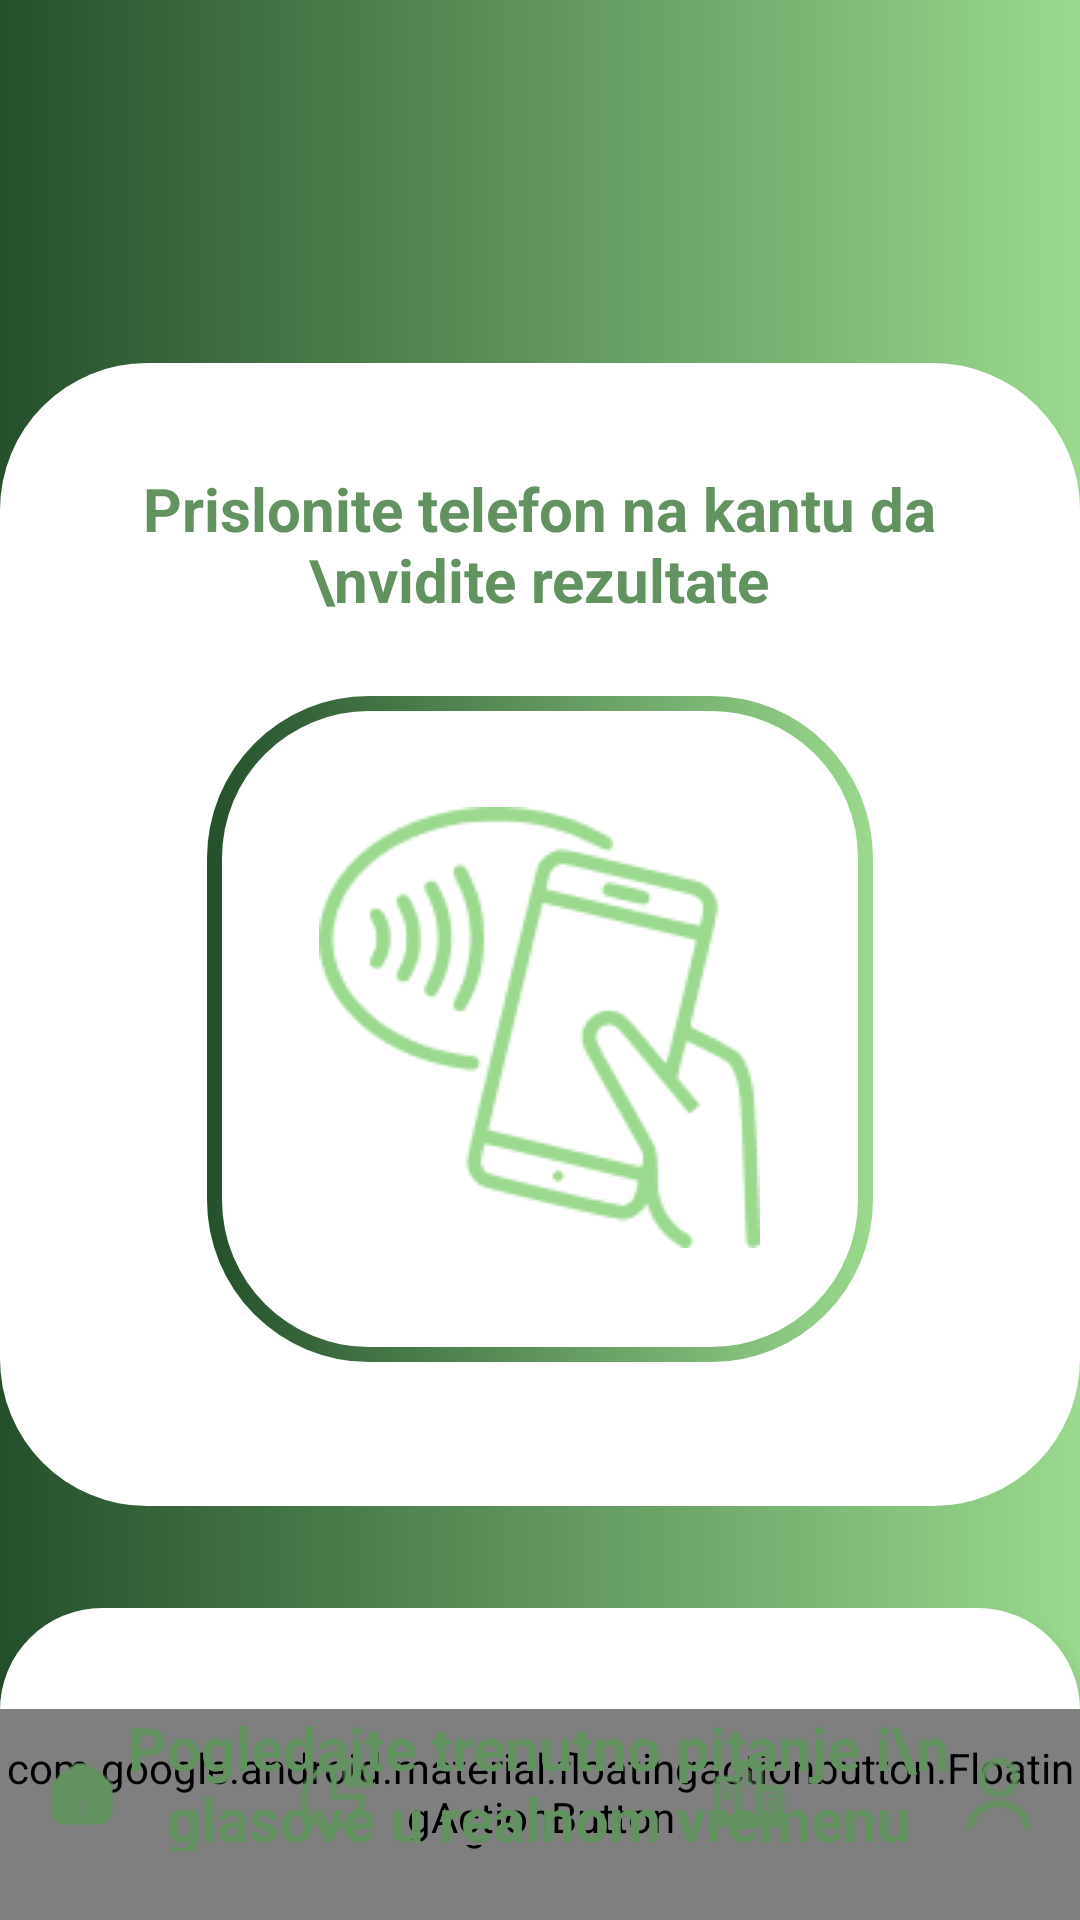

Layout XML and referenced resources for this Android screen:
<!-- AndroidManifest.xml: application theme Theme.MyApplication1 -->
<!-- res/layout/home.xml -->
<?xml version="1.0" encoding="utf-8"?>
<FrameLayout xmlns:android="http://schemas.android.com/apk/res/android"
    xmlns:app="http://schemas.android.com/apk/res-auto"
    android:layout_width="match_parent"
    android:layout_height="match_parent"
    android:id="@+id/main"
    android:background="@drawable/gradient">

    <ImageView
        android:id="@+id/roundedView"
        android:layout_width="match_parent"
        android:layout_height="381dp"
        android:layout_marginTop="121dp"
        android:background="@drawable/rounded_square"
        android:contentDescription="@null" />

    <TextView
        android:id="@+id/prislonitelefon"
        android:layout_width="325dp"
        android:layout_height="48dp"
        android:layout_gravity="center_horizontal"
        android:text="Prislonite telefon na kantu da \nvidite rezultate"
        android:layout_marginTop="156dp"
        android:textColor="#62925F"
        android:textSize="20sp"
        android:textStyle="bold"
        android:elevation="10dp"
        android:gravity="center"/>

    <ImageView
        android:id="@+id/okvir"
        android:layout_width="222dp"
        android:layout_height="222dp"
        android:layout_marginTop="232dp"
        android:layout_gravity="center_horizontal"
        android:background="@drawable/pravljenjenalogadugme"
        android:layout_centerInParent="true"/>

    <ImageView
        android:id="@+id/okvir2"
        android:layout_width="212dp"
        android:layout_height="212dp"
        android:layout_marginTop="237dp"
        android:layout_gravity="center_horizontal"
        android:background="@drawable/rounded_square"
        android:contentDescription="@null" />

    <ImageView
        android:id="@+id/profilna"
        android:layout_width="147dp"
        android:layout_height="147dp"
        android:layout_marginTop="269dp"
        android:layout_gravity="center_horizontal"
        android:background="@drawable/skeniraj_upustvo"
        android:contentDescription="@null" />

    <TextView
        android:id="@+id/pogledajteanketu"
        android:layout_width="325dp"
        android:layout_height="48dp"
        android:layout_gravity="center_horizontal"
        android:text="Pogledajte trenutno pitanje i\n glasove u realnom vremenu"
        android:layout_marginTop="569dp"
        android:textColor="#62925F"
        android:textSize="20sp"
        android:textStyle="bold"
        android:elevation="10dp"
        android:gravity="center"/>

    <FrameLayout
        android:layout_width="match_parent"
        android:layout_height="wrap_content"
        android:layout_marginTop="536dp"
        android:layout_gravity="center_horizontal">

        <ImageView
            android:id="@+id/pravougaonik"
            android:layout_width="match_parent"
            android:layout_height="196dp"
            android:background="@drawable/rounded_rectangle"
            android:contentDescription="@null"
            android:elevation="4dp"/>

        <Button
            android:id="@+id/btnAnketa"
            android:layout_width="250dp"
            android:layout_height="66dp"
            android:layout_gravity="center"
            android:background="@drawable/pravljenjenalogadugme"
            android:text="Anketa"
            android:layout_marginTop="30dp"
            android:textSize="25sp"
            android:textStyle="bold"
            android:textColor="#FFFFFF"
            android:elevation="10dp"
            android:translationZ="10dp"/>
    </FrameLayout>

    <com.google.android.material.bottomnavigation.BottomNavigationView
        android:id="@+id/bottom_navigation"
        android:layout_width="match_parent"
        android:layout_height="90dp"
        android:layout_gravity="bottom"
        android:layout_marginBottom="-20dp"
        android:background="@drawable/bottom_nav_bg"
        app:menu="@menu/bottom_nav_menu" >

    </com.google.android.material.bottomnavigation.BottomNavigationView>
    <ImageView
        android:id="@+id/home"
        android:layout_width="24dp"
        android:layout_height="24dp"
        android:src="@drawable/home"
        android:layout_marginStart="-153dp"
        android:layout_gravity="bottom|center_horizontal"
        android:layout_marginBottom="30dp"
        android:translationZ="5dp" />

    <com.google.android.material.floatingactionbutton.FloatingActionButton
        android:id="@+id/fab"
        android:layout_width="wrap_content"
        android:layout_height="wrap_content"
        android:layout_gravity="bottom|center_horizontal"
        android:layout_marginBottom="25dp"
        android:background="@drawable/rounded_button"
        android:src="@drawable/skeniraj" />

    <ImageView
        android:id="@+id/icon_tren"
        android:layout_width="24dp"
        android:layout_height="24dp"
        android:src="@drawable/home2"
        android:layout_marginStart="-153dp"
        android:layout_gravity="bottom|center_horizontal"
        android:layout_marginBottom="30dp"
        android:translationZ="5dp" />

    <ImageView
        android:id="@+id/icon_toplista"
        android:layout_width="wrap_content"
        android:layout_height="wrap_content"
        android:src="@drawable/toplista"
        android:layout_marginStart="69.5dp"
        android:layout_gravity="bottom|center_horizontal"
        android:layout_marginBottom="30dp"
        android:translationZ="5dp" />

    <ImageView
        android:id="@+id/icon_anketa"
        android:layout_width="24dp"
        android:layout_height="24dp"
        android:src="@drawable/anketa"
        android:layout_marginStart="-68dp"
        android:layout_gravity="bottom|center_horizontal"
        android:layout_marginBottom="30dp"
        android:translationZ="5dp" />

    <ImageView
        android:id="@+id/icon_user"
        android:layout_width="24dp"
        android:layout_height="24dp"
        android:src="@drawable/user"
        android:layout_marginStart="153dp"
        android:layout_gravity="bottom|center_horizontal"
        android:layout_marginBottom="30dp"
        android:translationZ="5dp" />


</FrameLayout>
<!-- resources referenced by this layout -->
<resources>
  <!-- drawable anketa: png bitmap (drawable, 719 bytes) -->
  <!-- drawable bottom_nav_bg (drawable) -->
  <?xml version="1.0" encoding="utf-8"?>
  <shape xmlns:android="http://schemas.android.com/apk/res/android" android:shape="rectangle">
      <solid android:color="@color/white" />
      <corners android:radius="20dp"/>
      <size android:height="90dp"/>
      <padding android:bottom="30dp"/>
      <path
          android:fillColor="@color/white"
          android:pathData="M0,0 H1080 V90 H540 A45,45 0 0,1 540,0 Z" />
  </shape>
  <!-- drawable gradient (drawable) -->
  <?xml version="1.0" encoding="utf-8"?>
  <layer-list xmlns:android="http://schemas.android.com/apk/res/android">
      <item>
          <shape android:shape="rectangle">
              <gradient
                  android:angle="0"
                  android:startColor="#24502B"
                  android:endColor="#9AD98E"
                  android:type="linear" />
          </shape>
      </item>
  </layer-list>
  <!-- drawable home: png bitmap (drawable, 551 bytes) -->
  <!-- drawable home2: png bitmap (drawable, 400 bytes) -->
  <!-- drawable pravljenjenalogadugme (drawable) -->
  <?xml version="1.0" encoding="utf-8"?>
  <layer-list xmlns:android="http://schemas.android.com/apk/res/android">
  
      <item>
          <shape android:shape="rectangle">
              <gradient
                  android:angle="0"
                  android:startColor="#24502B"
                  android:endColor="#9AD98E"/>
              <corners android:radius="54dp"/>
          </shape>
      </item>
  
  </layer-list>
  <!-- drawable rounded_button (drawable) -->
  <?xml version="1.0" encoding="utf-8"?>
  <shape xmlns:android="http://schemas.android.com/apk/res/android" android:shape="oval">
      <solid android:color="@color/white"/>
      <size android:width="64dp" android:height="64dp"/>
      <corners android:radius="32dp"/>
  </shape>
  <!-- drawable rounded_rectangle (drawable) -->
  <?xml version="1.0" encoding="utf-8"?>
  <shape xmlns:android="http://schemas.android.com/apk/res/android"
      android:shape="rectangle">
      <corners android:radius="34dp"/>
      <solid android:color="#FFFFFF"/>
  </shape>
  <!-- drawable rounded_square (drawable) -->
  <?xml version="1.0" encoding="utf-8"?>
  <shape xmlns:android="http://schemas.android.com/apk/res/android"
      android:shape="rectangle">
      <corners android:radius="49dp"/>
      <solid android:color="#FFFFFF"/>
  </shape>
  <!-- drawable skeniraj: png bitmap (drawable, 8417 bytes) -->
  <!-- drawable skeniraj_upustvo: png bitmap (drawable, 7035 bytes) -->
  <!-- drawable toplista: png bitmap (drawable, 429 bytes) -->
  <!-- drawable user: png bitmap (drawable, 561 bytes) -->
  <style name="Theme.MyApplication1" parent="android:Theme.Material.Light.NoActionBar">
          <item name="floatingActionButtonStyle">@style/CustomFAB</item>
      </style>
  <color name="white">#FFFFFFFF</color>
  <style name="CustomFAB" parent="Widget.MaterialComponents.FloatingActionButton">
          <item name="backgroundTint">@android:color/transparent</item>
          <item name="rippleColor">@android:color/transparent</item>
      </style>
</resources>
